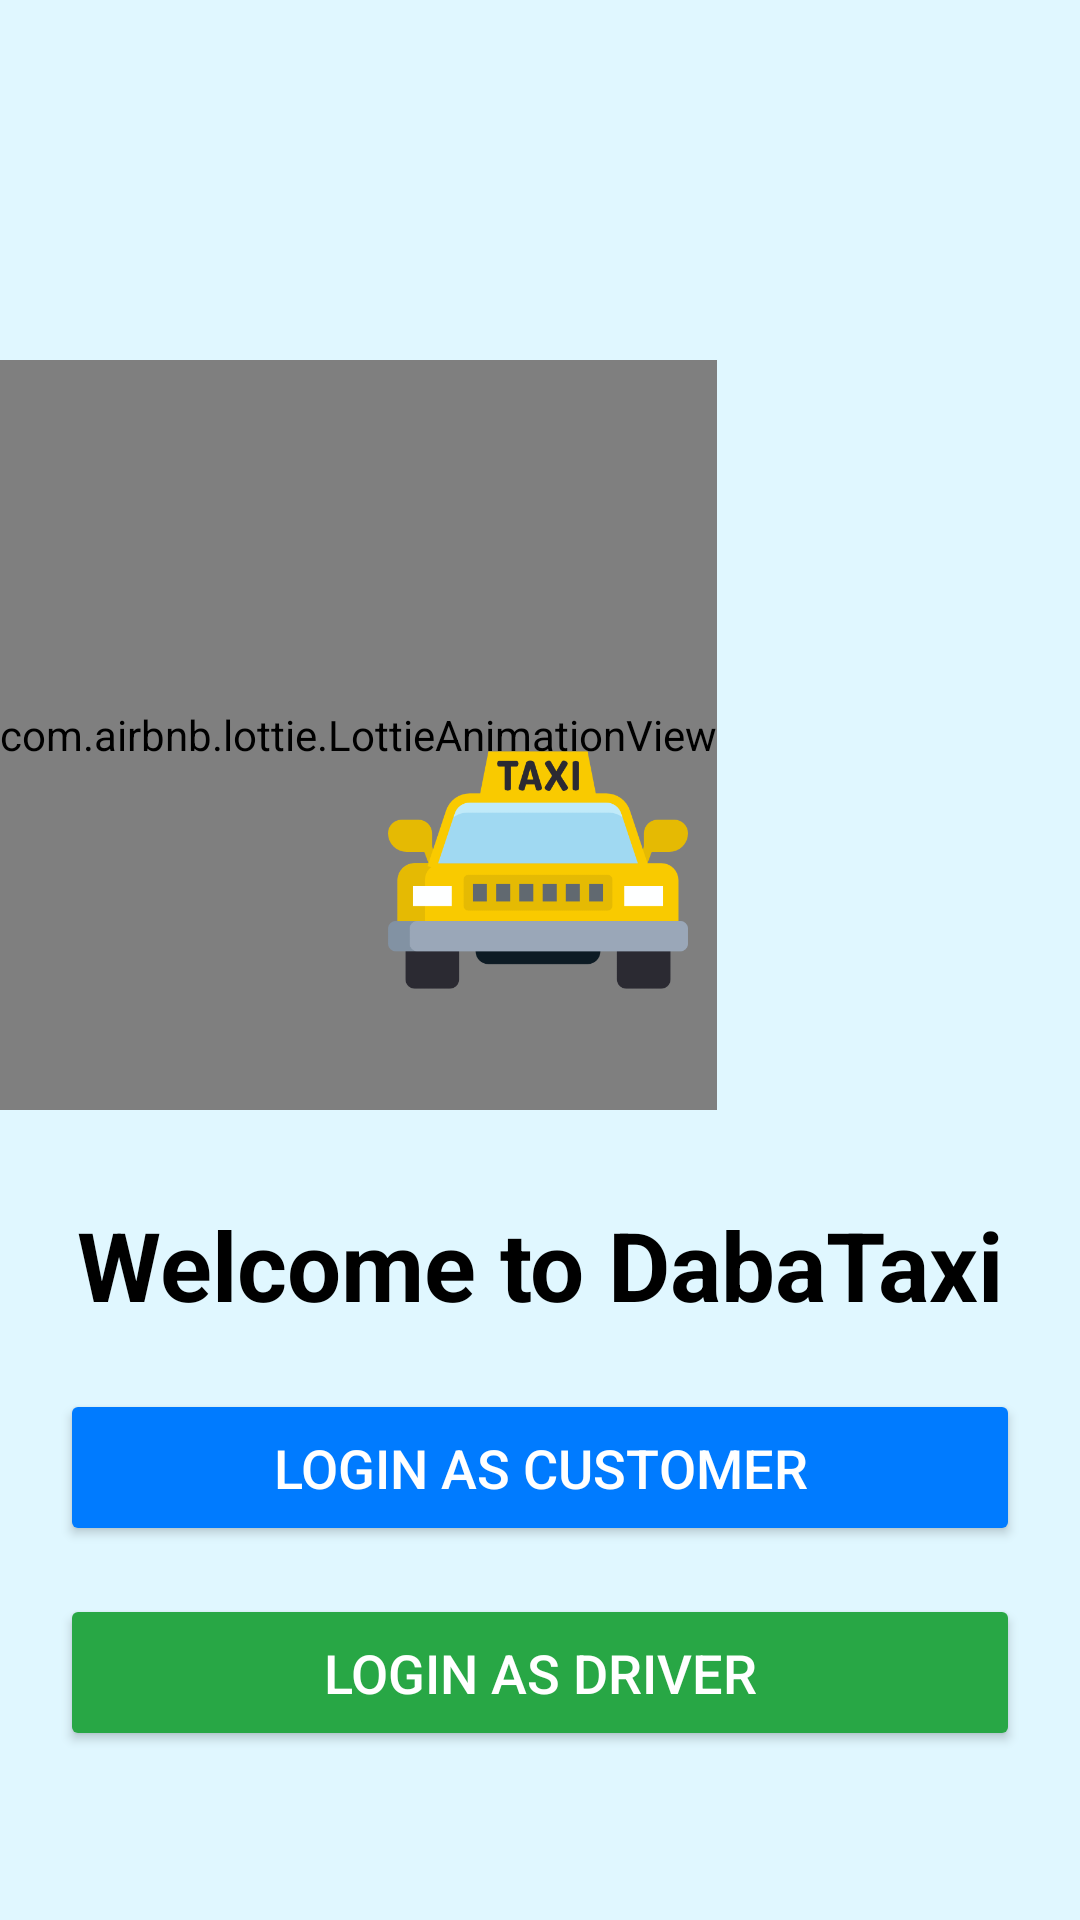

This screen was rendered from an Android layout file. Write that file and the resources it references.
<!-- AndroidManifest.xml: application theme Theme.DabaTaxi -->
<!-- res/layout/fragment_home.xml -->
<?xml version="1.0" encoding="utf-8"?>
<androidx.constraintlayout.widget.ConstraintLayout xmlns:android="http://schemas.android.com/apk/res/android"
    xmlns:tools="http://schemas.android.com/tools"
    android:layout_width="match_parent"
    android:layout_height="match_parent"
    xmlns:app="http://schemas.android.com/apk/res-auto"
    tools:context=".Auth.HomeLogin"
    android:background="@color/bleu_clair">


    <com.airbnb.lottie.LottieAnimationView
        android:id="@+id/logoAnimationView"
        android:layout_width="wrap_content"
        android:layout_height="250dp"
        android:layout_marginTop="120dp"
        app:layout_constraintBottom_toTopOf="@+id/welcomeTitle"
        app:layout_constraintEnd_toEndOf="parent"
        app:layout_constraintHorizontal_bias="0.0"
        app:layout_constraintStart_toStartOf="parent"
        app:layout_constraintTop_toTopOf="parent"
        app:lottie_autoPlay="true"
        app:lottie_loop="true"
        app:lottie_rawRes="@raw/home_login" />

    <ImageView
        android:layout_width="100dp"
        android:layout_height="100dp"
        android:layout_marginBottom="60dp"
        android:src="@drawable/app_logo"
        app:layout_constraintBottom_toTopOf="@+id/welcomeTitle"
        app:layout_constraintEnd_toEndOf="parent"
        app:layout_constraintHorizontal_bias="0.498"
        app:layout_constraintStart_toStartOf="parent"
        app:layout_constraintTop_toBottomOf="@+id/logoAnimationView"
        app:layout_constraintVertical_bias="1.0" />

    <TextView
        android:id="@+id/welcomeTitle"
        android:layout_width="wrap_content"
        android:layout_height="wrap_content"
        android:layout_marginTop="30dp"
        android:gravity="center"
        android:text="@string/entry_to_app"
        android:textColor="@color/black"
        android:textSize="32sp"
        android:textStyle="bold"
        app:layout_constraintEnd_toEndOf="parent"
        app:layout_constraintStart_toStartOf="parent"
        app:layout_constraintTop_toBottomOf="@+id/logoAnimationView" />

    
    <Button
        android:id="@+id/btnCustomer"
        android:layout_width="0dp"
        android:layout_height="wrap_content"
        android:text="@string/btn_entry_cst"
        android:textColor="@color/white"
        android:backgroundTint="@color/blue"
        android:textSize="18sp"
        android:layout_marginTop="20dp"
        android:layout_marginStart="20dp"
        android:layout_marginEnd="20dp"
        android:paddingTop="14dp"
        android:paddingBottom="14dp"
        app:layout_constraintEnd_toEndOf="parent"
        app:layout_constraintStart_toStartOf="parent"
        app:layout_constraintTop_toBottomOf="@+id/welcomeTitle" />

    
    <Button
        android:id="@+id/btnDriver"
        android:layout_width="0dp"
        android:layout_height="wrap_content"
        android:text="@string/btn_entry_drv"
        android:textColor="@color/white"
        android:backgroundTint="@color/grain"
        android:textSize="18sp"
        android:layout_marginTop="16dp"
        android:layout_marginStart="20dp"
        android:layout_marginEnd="20dp"
        android:paddingTop="14dp"
        android:paddingBottom="14dp"
        app:layout_constraintEnd_toEndOf="parent"
        app:layout_constraintStart_toStartOf="parent"
        app:layout_constraintTop_toBottomOf="@+id/btnCustomer" />

</androidx.constraintlayout.widget.ConstraintLayout>
<!-- resources referenced by this layout -->
<resources>
  <color name="black">#000000</color>
  <color name="bleu_clair">#E0F7FF</color>
  <color name="blue">#007BFF</color>
  <color name="grain">#28A745</color>
  <color name="white">#FFFFFFFF</color>
  <!-- drawable app_logo: png bitmap (drawable, 14501 bytes) -->
  <string name="btn_entry_cst">Login as Customer</string>
  <string name="btn_entry_drv">Login as Driver</string>
  <string name="entry_to_app">Welcome to DabaTaxi</string>
  <style name="Theme.DabaTaxi" parent="Base.Theme.DabaTaxi" />
  <style name="Base.Theme.DabaTaxi" parent="Theme.Material3.DayNight.NoActionBar">
          
          
          <item name="colorPrimary">@color/yellow</item>
          <item name="colorPrimaryVariant">@color/yellow</item>
          <item name="colorOnPrimary">@color/yellow</item>
          <item name="android:statusBarColor">@color/yellow</item>
  
      </style>
  <color name="yellow">#D7CC4F</color>
</resources>
